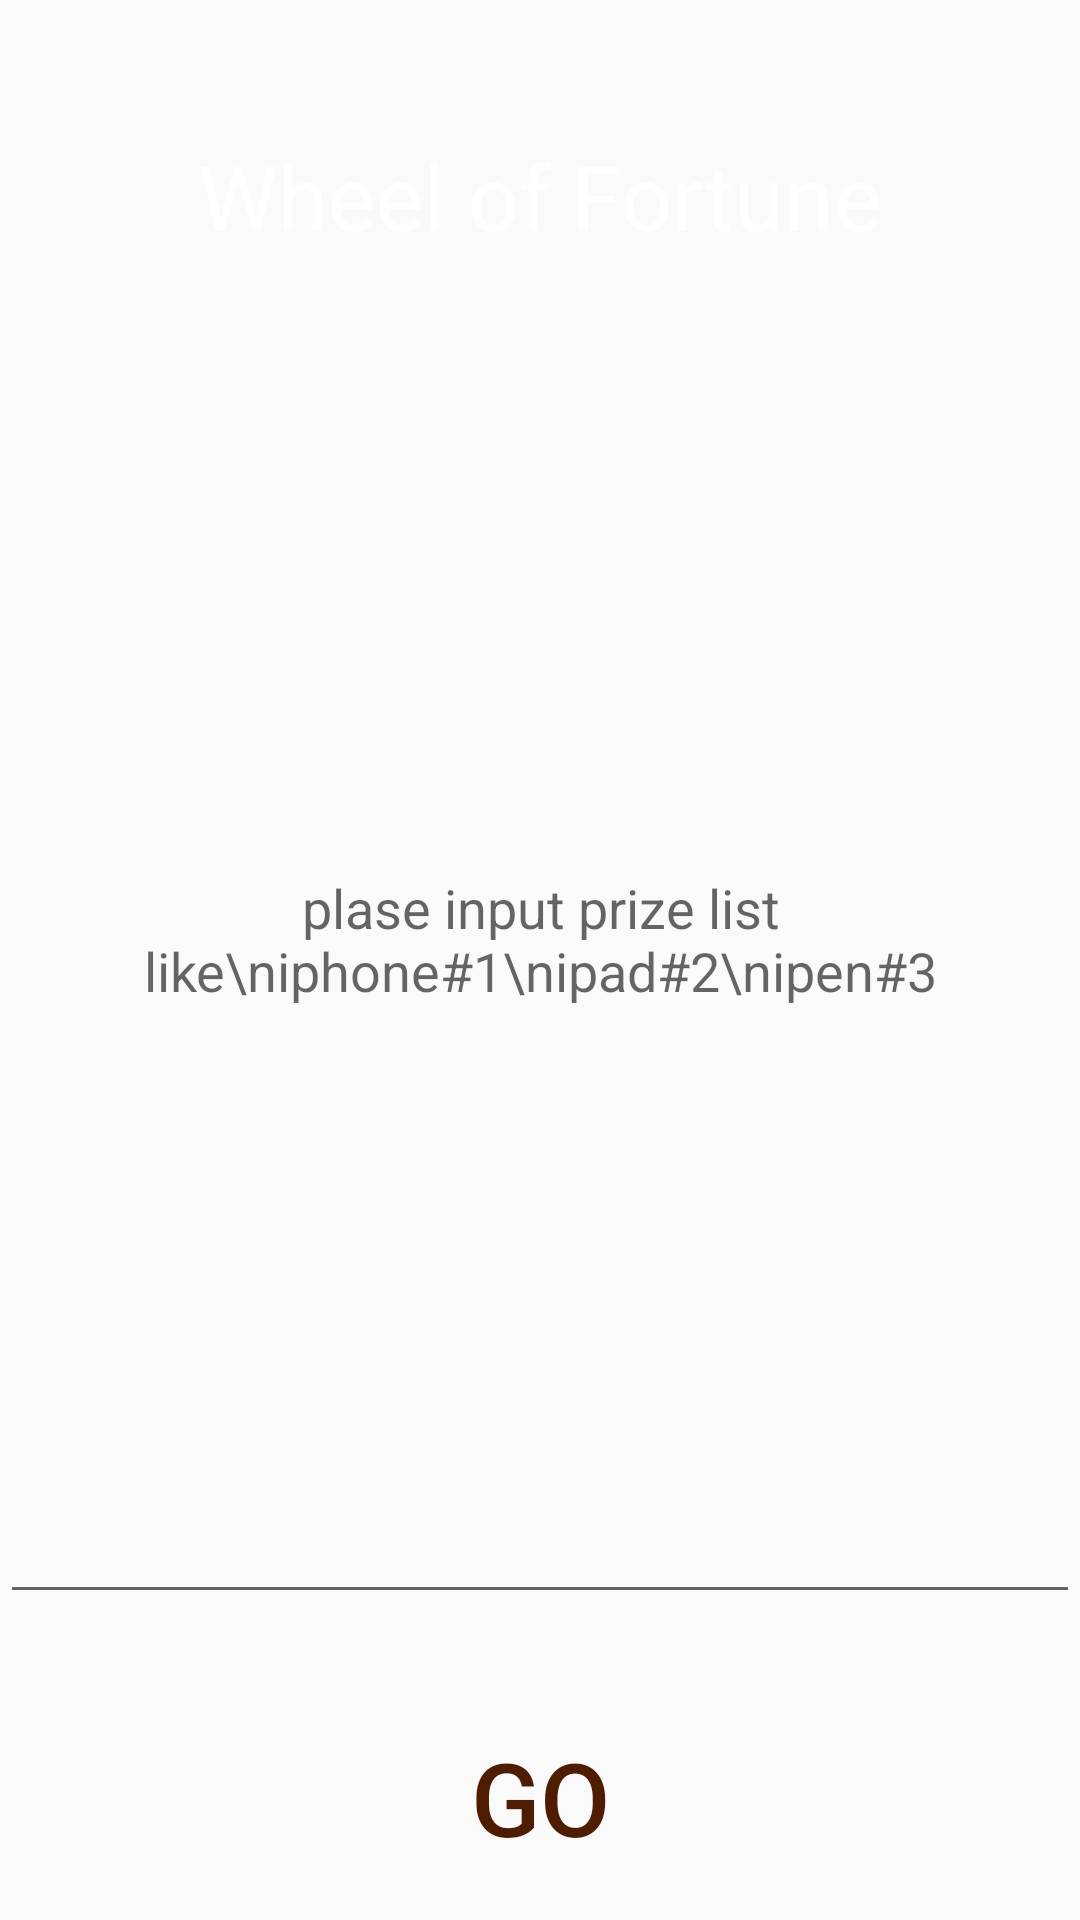

Layout XML and referenced resources for this Android screen:
<!-- AndroidManifest.xml: application theme AppTheme -->
<!-- res/layout/activity_prize.xml -->
<?xml version="1.0" encoding="utf-8"?>
<FrameLayout xmlns:android="http://schemas.android.com/apk/res/android"
    android:layout_width="match_parent"
    android:layout_height="match_parent"
    android:background="@drawable/lotterybg">

    <LinearLayout
        android:id="@+id/view_container"
        android:layout_width="match_parent"
        android:layout_height="match_parent"
        android:layout_marginTop="45dp"
        android:orientation="vertical"
        android:gravity="center_horizontal"
        android:overScrollMode="never">

        <TextView
            android:layout_width="match_parent"
            android:layout_height="wrap_content"
            android:gravity="center"
            android:text="@string/lottery_title"
            android:textColor="@android:color/white"
            android:textSize="30sp" />

        <EditText
            android:id="@+id/editText"
            android:layout_width="match_parent"
            android:layout_height="0dp"
            android:layout_weight="1"
            android:gravity="center"
            android:inputType="textMultiLine"
            android:hint="plase input prize list like\niphone#1\nipad#2\nipen#3"/>

        <Button
            android:id="@+id/btn_action"
            android:layout_width="82dp"
            android:layout_height="82dp"
            android:layout_marginTop="20dp"
            android:layout_centerInParent="true"
            android:background="@drawable/bg_lottery_go"
            android:text="Go"
            android:textColor="#4d1c01"
            android:textSize="34sp" />


    </LinearLayout>
</FrameLayout>
<!-- resources referenced by this layout -->
<resources>
  <string name="lottery_title">Wheel of Fortune</string>
  <style name="AppTheme" parent="Theme.AppCompat.Light.NoActionBar">
          
          <item name="colorPrimary">@color/colorPrimary</item>
          <item name="colorPrimaryDark">@color/colorPrimaryDark</item>
          <item name="colorAccent">@color/colorAccent</item>
      </style>
  <!-- not gathered from this repository: default colours our renderer supplied (Android Studio template values) -->
  <color name="colorPrimary">#FF6200EE</color>
  <color name="colorPrimaryDark">#FF3700B3</color>
  <color name="colorAccent">#FF03DAC5</color>
</resources>
